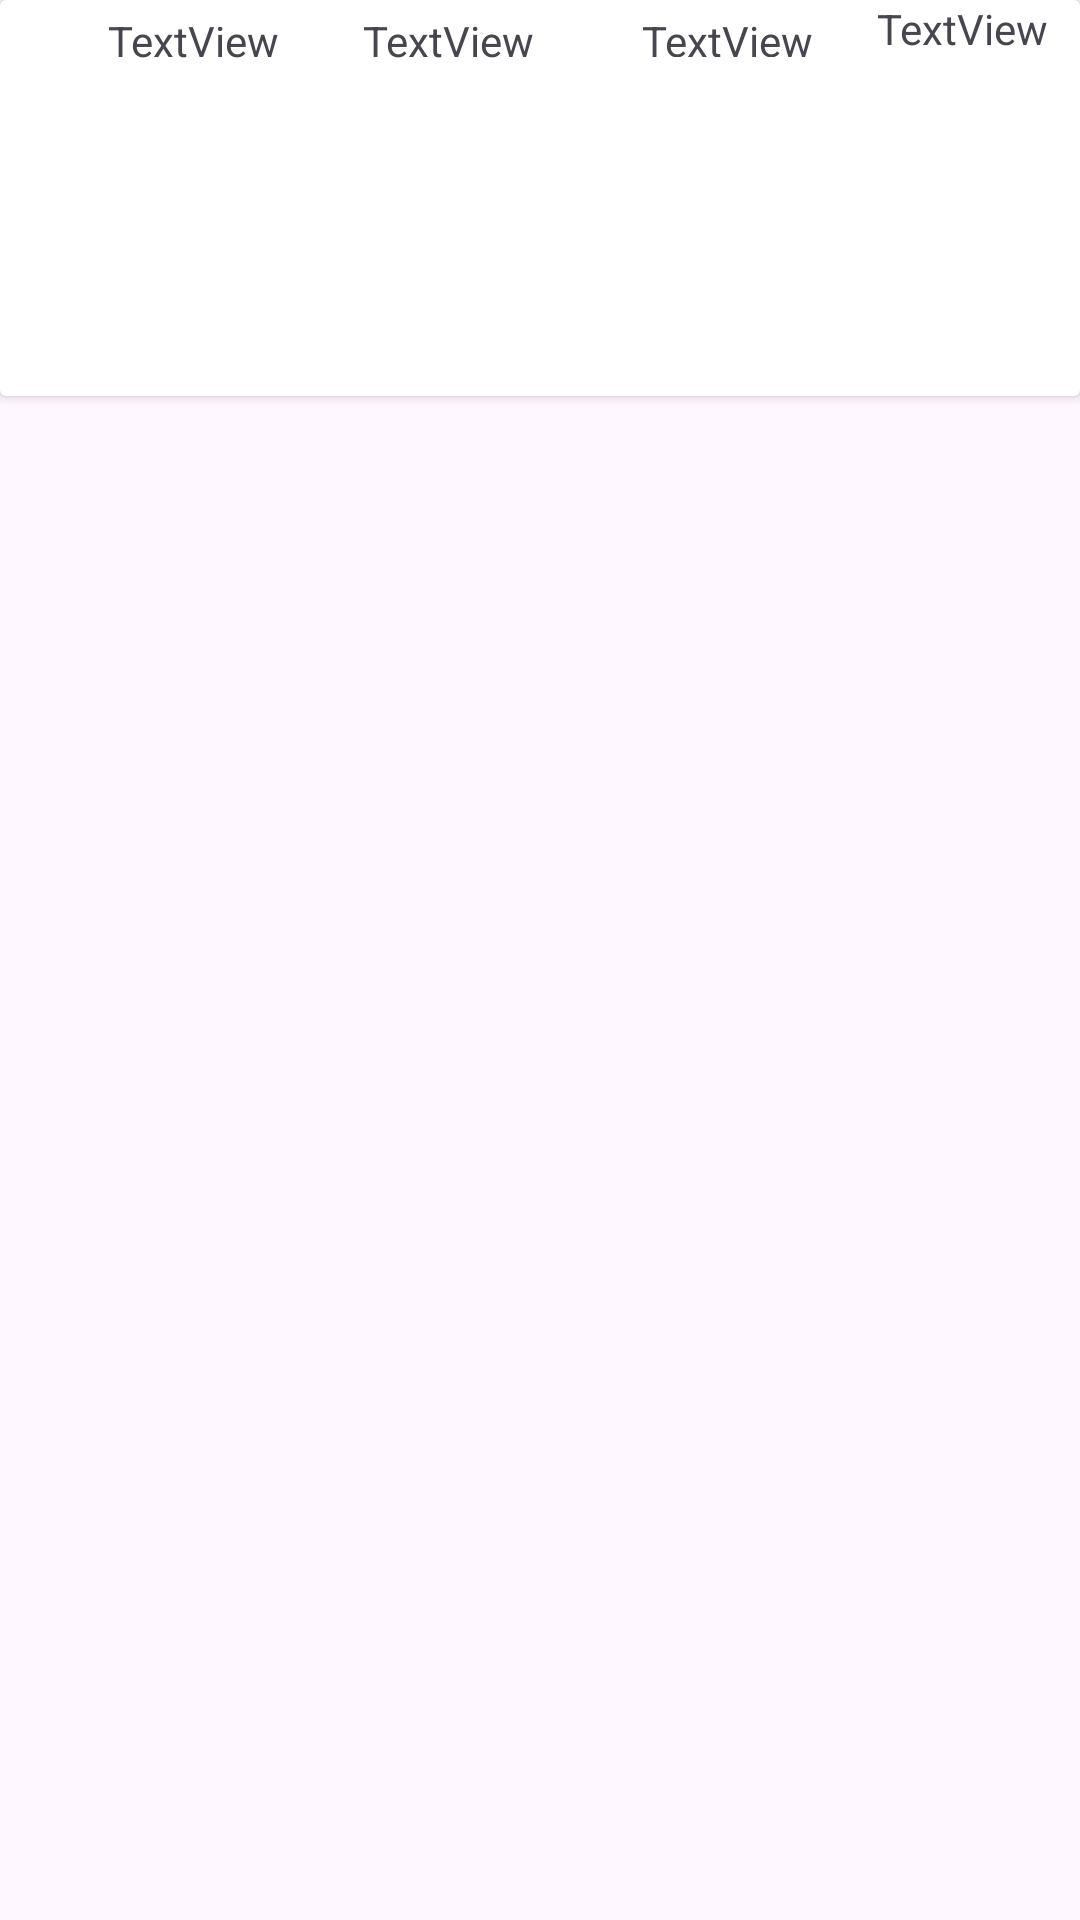

Here is an Android app screen rendered from its layout file. Give the layout XML and the strings, colors and styles it references.
<!-- AndroidManifest.xml: application theme Theme.MyApp2m6 -->
<!-- res/layout/itemla.xml -->
<?xml version="1.0" encoding="utf-8"?>
<androidx.constraintlayout.widget.ConstraintLayout xmlns:android="http://schemas.android.com/apk/res/android"
    xmlns:app="http://schemas.android.com/apk/res-auto"
    xmlns:tools="http://schemas.android.com/tools"
    android:layout_width="match_parent"
    android:layout_height="wrap_content">

    <androidx.cardview.widget.CardView
        android:id="@+id/cardView"
        android:layout_width="0dp"
        android:layout_height="132dp"
        app:layout_constraintEnd_toEndOf="parent"
        app:layout_constraintStart_toStartOf="parent"
        app:layout_constraintTop_toTopOf="parent">

        <androidx.constraintlayout.widget.ConstraintLayout
            android:id="@+id/constraintLayout"
            android:layout_width="match_parent"
            android:layout_height="match_parent">

            <TextView
                android:id="@+id/tvNombre"
                android:layout_width="0dp"
                android:layout_height="wrap_content"
                android:layout_marginStart="36dp"
                android:layout_marginTop="4dp"
                android:text="TextView"
                app:layout_constraintStart_toStartOf="parent"
                app:layout_constraintTop_toTopOf="parent" />

            <TextView
                android:id="@+id/tvCantidad"
                android:layout_width="wrap_content"
                android:layout_height="wrap_content"
                android:layout_marginStart="28dp"
                android:text="TextView"
                app:layout_constraintBottom_toBottomOf="@+id/tvNombre"
                app:layout_constraintStart_toEndOf="@+id/tvNombre" />

            <TextView
                android:id="@+id/tvPrecio"
                android:layout_width="72dp"
                android:layout_height="15dp"
                android:layout_marginStart="36dp"
                android:layout_marginTop="4dp"
                android:text="TextView"
                app:layout_constraintStart_toEndOf="@+id/tvCantidad"
                app:layout_constraintTop_toTopOf="parent" />

            <TextView
                android:id="@+id/tvTotal"
                android:layout_width="wrap_content"
                android:layout_height="wrap_content"
                android:text="TextView"
                app:layout_constraintBottom_toBottomOf="@+id/tvPrecio"
                app:layout_constraintEnd_toEndOf="parent"
                app:layout_constraintHorizontal_bias="0.366"
                app:layout_constraintStart_toEndOf="@+id/tvPrecio" />

        </androidx.constraintlayout.widget.ConstraintLayout>
    </androidx.cardview.widget.CardView>

</androidx.constraintlayout.widget.ConstraintLayout>
<!-- resources referenced by this layout -->
<resources>
  <style name="Theme.MyApp2m6" parent="Base.Theme.MyApp2m6" />
  <style name="Base.Theme.MyApp2m6" parent="Theme.Material3.DayNight.NoActionBar">
          
          
      </style>
</resources>
